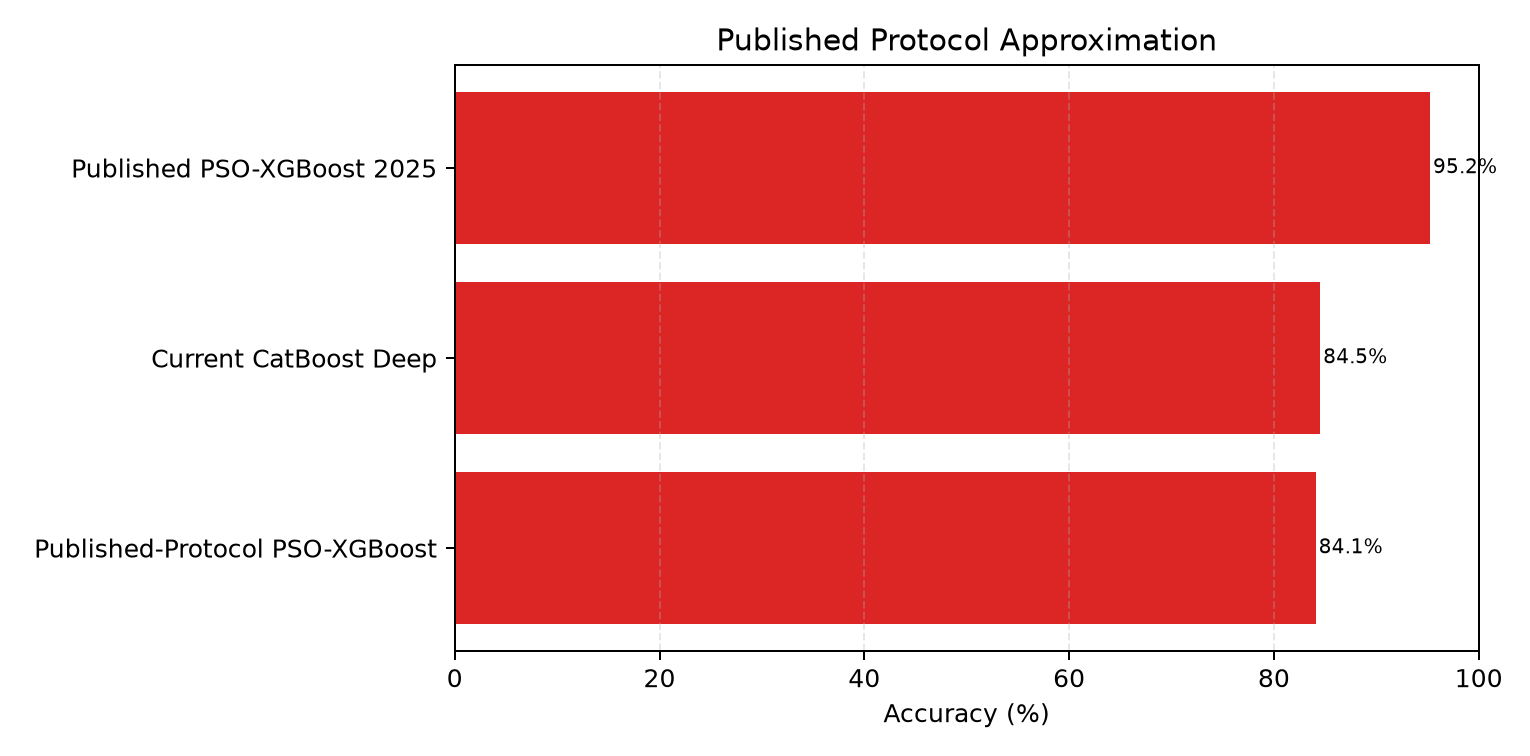

The data file committed next to this chart (first rows):
model, accuracy, balanced_accuracy, f1, source
Current CatBoost Deep, 0.8451, 0.8414, 0.825, our strict CV threshold result
Published-Protocol PSO-XGBoost, 0.8407, 0.8366, 0.8191, our protocol approximation
Published PSO-XGBoost 2025, 0.9524, 0.9481, 0.963, Dhanka and Maini 2025
